6-way image classification set "dataset" from GitHub (JOHANNABELL/bananavision); label vocabulary: mure malade, mure saint, tropmure malade, tropmure saint, vert malade, vert sain.

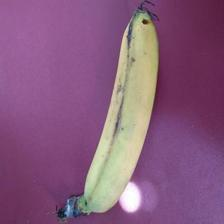
Label: mure saint

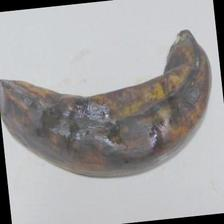
Label: vert malade

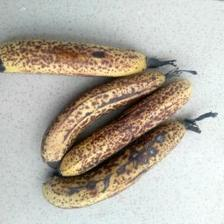
Label: mure malade

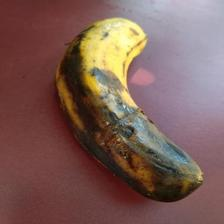
Label: tropmure malade

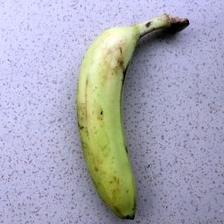
Label: vert sain

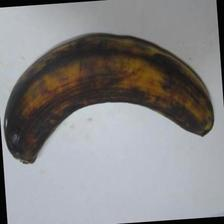
Label: tropmure saint
